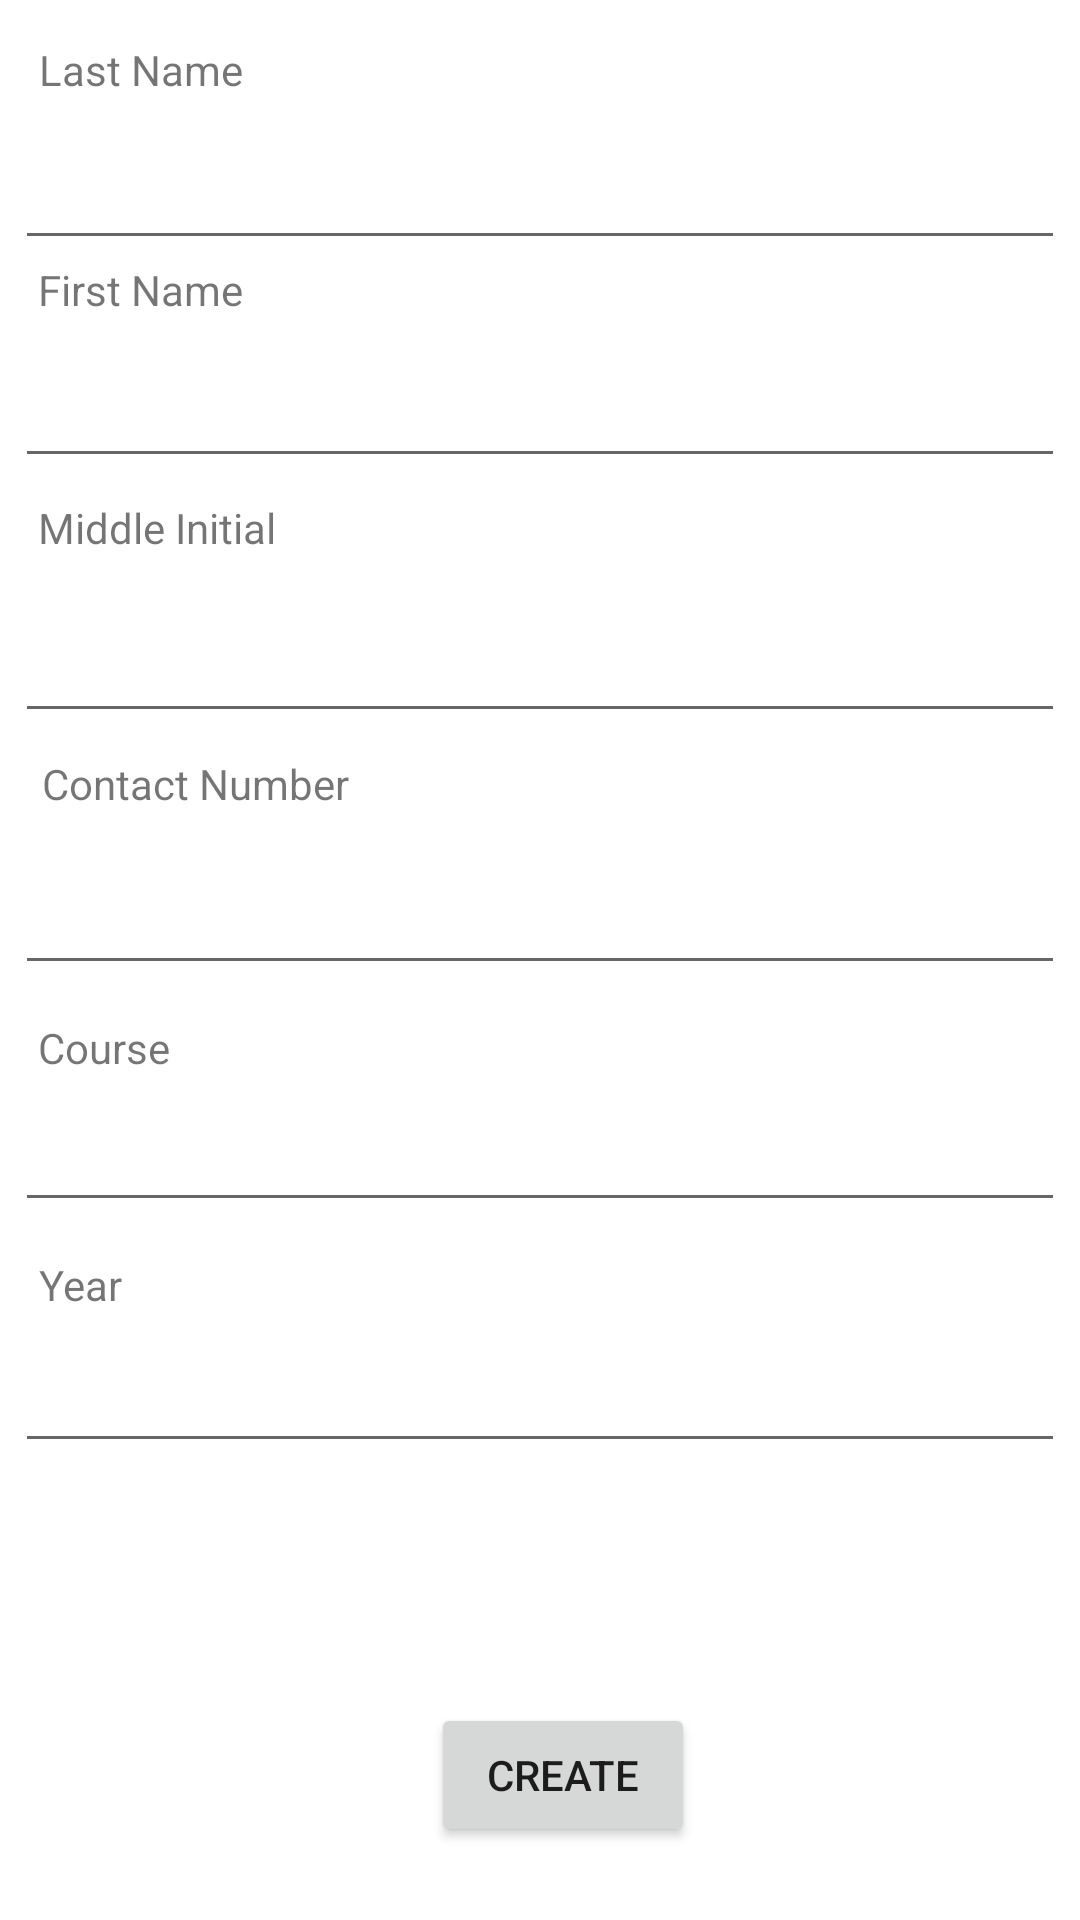

This screen was rendered from an Android layout file. Write that file and the resources it references.
<!-- AndroidManifest.xml: application theme Theme.442Activity2 -->
<!-- res/layout/activity_create_new_student_rec.xml -->
<?xml version="1.0" encoding="utf-8"?>
<androidx.constraintlayout.widget.ConstraintLayout xmlns:android="http://schemas.android.com/apk/res/android"
    xmlns:app="http://schemas.android.com/apk/res-auto"
    xmlns:tools="http://schemas.android.com/tools"
    android:layout_width="match_parent"
    android:layout_height="match_parent"
    tools:context=".CreateNewStudentRec">

    <Button
        android:id="@+id/btnQuery"
        android:layout_width="wrap_content"
        android:layout_height="wrap_content"
        android:layout_marginTop="24dp"
        android:text="Create"
        app:layout_constraintBottom_toBottomOf="parent"
        app:layout_constraintEnd_toEndOf="parent"
        app:layout_constraintHorizontal_bias="0.528"
        app:layout_constraintStart_toStartOf="parent"
        app:layout_constraintTop_toTopOf="parent"
        app:layout_constraintVertical_bias="0.957" />

    <TextView
        android:id="@+id/txtlname"
        android:layout_width="wrap_content"
        android:layout_height="wrap_content"
        android:text="Last Name"
        app:layout_constraintBottom_toBottomOf="parent"
        app:layout_constraintEnd_toEndOf="parent"
        app:layout_constraintHorizontal_bias="0.045"
        app:layout_constraintStart_toStartOf="parent"
        app:layout_constraintTop_toTopOf="parent"
        app:layout_constraintVertical_bias="0.022" />

    <EditText
        android:id="@+id/etlname"
        android:layout_width="350dp"
        android:layout_height="45dp"
        android:layout_marginTop="12dp"
        android:ems="10"
        app:layout_constraintBottom_toBottomOf="parent"
        app:layout_constraintEnd_toEndOf="parent"
        app:layout_constraintHorizontal_bias="0.491"
        app:layout_constraintStart_toStartOf="parent"
        app:layout_constraintTop_toTopOf="parent"
        app:layout_constraintVertical_bias="0.051" />


    <TextView
        android:id="@+id/txtfname"
        android:layout_width="wrap_content"
        android:layout_height="wrap_content"
        android:text="First Name"
        app:layout_constraintBottom_toBottomOf="parent"
        app:layout_constraintEnd_toEndOf="parent"
        app:layout_constraintHorizontal_bias="0.043"
        app:layout_constraintStart_toStartOf="parent"
        app:layout_constraintTop_toTopOf="parent"
        app:layout_constraintVertical_bias="0.14" />

    <EditText
        android:id="@+id/etfname"
        android:layout_width="350dp"
        android:layout_height="45dp"
        android:ems="10"
        app:layout_constraintBottom_toBottomOf="parent"
        app:layout_constraintEnd_toEndOf="parent"
        app:layout_constraintHorizontal_bias="0.491"
        app:layout_constraintStart_toStartOf="parent"
        app:layout_constraintTop_toTopOf="parent"
        app:layout_constraintVertical_bias="0.192" />


    <TextView
        android:id="@+id/textView3"
        android:layout_width="wrap_content"
        android:layout_height="wrap_content"
        android:text="Middle Initial"
        app:layout_constraintBottom_toBottomOf="parent"
        app:layout_constraintEnd_toEndOf="parent"
        app:layout_constraintHorizontal_bias="0.045"
        app:layout_constraintStart_toStartOf="parent"
        app:layout_constraintTop_toTopOf="parent"
        app:layout_constraintVertical_bias="0.268" />

    <EditText
        android:id="@+id/etyear"
        android:layout_width="350dp"
        android:layout_height="45dp"
        android:ems="10"
        android:inputType="number"
        app:layout_constraintBottom_toBottomOf="parent"
        app:layout_constraintEnd_toEndOf="parent"
        app:layout_constraintHorizontal_bias="0.491"
        app:layout_constraintStart_toStartOf="parent"
        app:layout_constraintTop_toTopOf="parent"
        app:layout_constraintVertical_bias="0.744" />

    <TextView
        android:id="@+id/textView4"
        android:layout_width="wrap_content"
        android:layout_height="wrap_content"
        android:text="Contact Number"
        app:layout_constraintBottom_toBottomOf="parent"
        app:layout_constraintEnd_toEndOf="parent"
        app:layout_constraintHorizontal_bias="0.054"
        app:layout_constraintStart_toStartOf="parent"
        app:layout_constraintTop_toTopOf="parent"
        app:layout_constraintVertical_bias="0.405" />

    <EditText
        android:id="@+id/etmi"
        android:layout_width="350dp"
        android:layout_height="45dp"
        android:ems="10"
        app:layout_constraintBottom_toBottomOf="parent"
        app:layout_constraintEnd_toEndOf="parent"
        app:layout_constraintHorizontal_bias="0.491"
        app:layout_constraintStart_toStartOf="parent"
        app:layout_constraintTop_toTopOf="parent"
        app:layout_constraintVertical_bias="0.335" />

    <EditText
        android:id="@+id/etcourse"
        android:layout_width="350dp"
        android:layout_height="45dp"
        android:ems="10"
        app:layout_constraintBottom_toBottomOf="parent"
        app:layout_constraintEnd_toEndOf="parent"
        app:layout_constraintHorizontal_bias="0.491"
        app:layout_constraintStart_toStartOf="parent"
        app:layout_constraintTop_toTopOf="parent"
        app:layout_constraintVertical_bias="0.609" />

    <TextView
        android:id="@+id/textView5"
        android:layout_width="wrap_content"
        android:layout_height="wrap_content"
        android:text="Course"
        app:layout_constraintBottom_toBottomOf="parent"
        app:layout_constraintEnd_toEndOf="parent"
        app:layout_constraintHorizontal_bias="0.04"
        app:layout_constraintStart_toStartOf="parent"
        app:layout_constraintTop_toTopOf="parent"
        app:layout_constraintVertical_bias="0.547" />

    <EditText
        android:id="@+id/etcno"
        android:layout_width="350dp"
        android:layout_height="45dp"
        android:ems="10"
        android:inputType="number"
        app:layout_constraintBottom_toBottomOf="parent"
        app:layout_constraintEnd_toEndOf="parent"
        app:layout_constraintHorizontal_bias="0.491"
        app:layout_constraintStart_toStartOf="parent"
        app:layout_constraintTop_toTopOf="parent"
        app:layout_constraintVertical_bias="0.476" />

    <TextView
        android:id="@+id/textView6"
        android:layout_width="wrap_content"
        android:layout_height="wrap_content"
        android:text="Year"
        app:layout_constraintBottom_toBottomOf="parent"
        app:layout_constraintEnd_toEndOf="parent"
        app:layout_constraintHorizontal_bias="0.039"
        app:layout_constraintStart_toStartOf="parent"
        app:layout_constraintTop_toTopOf="parent"
        app:layout_constraintVertical_bias="0.674" />


</androidx.constraintlayout.widget.ConstraintLayout>
<!-- resources referenced by this layout -->
<resources>
  <style name="Theme.442Activity2" parent="Theme.MaterialComponents.DayNight.DarkActionBar">
          
          <item name="colorPrimary">@color/purple_500</item>
          <item name="colorPrimaryVariant">@color/purple_700</item>
          <item name="colorOnPrimary">@color/white</item>
          
          <item name="colorSecondary">@color/teal_200</item>
          <item name="colorSecondaryVariant">@color/teal_700</item>
          <item name="colorOnSecondary">@color/black</item>
          
          <item name="android:statusBarColor">?attr/colorPrimaryVariant</item>
          
      </style>
  <!-- not gathered from this repository: default colours our renderer supplied (Android Studio template values) -->
  <color name="purple_500">#FF6200EE</color>
  <color name="purple_700">#FF3700B3</color>
  <color name="teal_200">#FF03DAC5</color>
  <color name="teal_700">#FF018786</color>
  <color name="black">#FF000000</color>
  <color name="white">#FFFFFFFF</color>
</resources>
